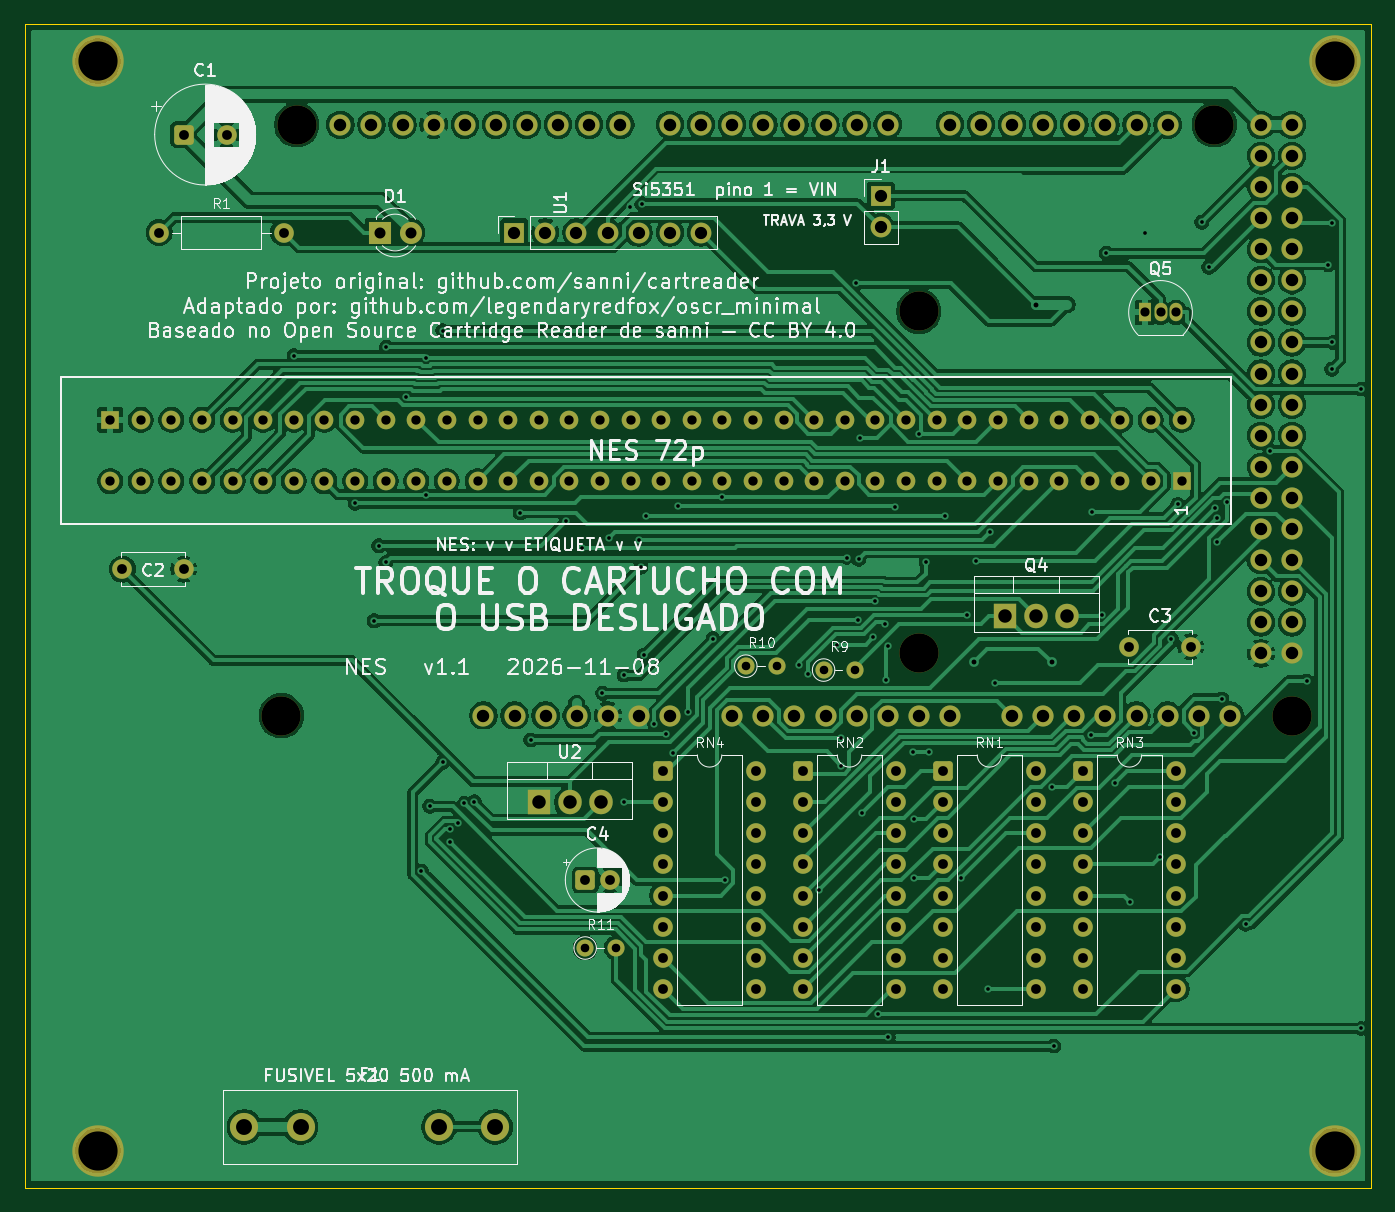
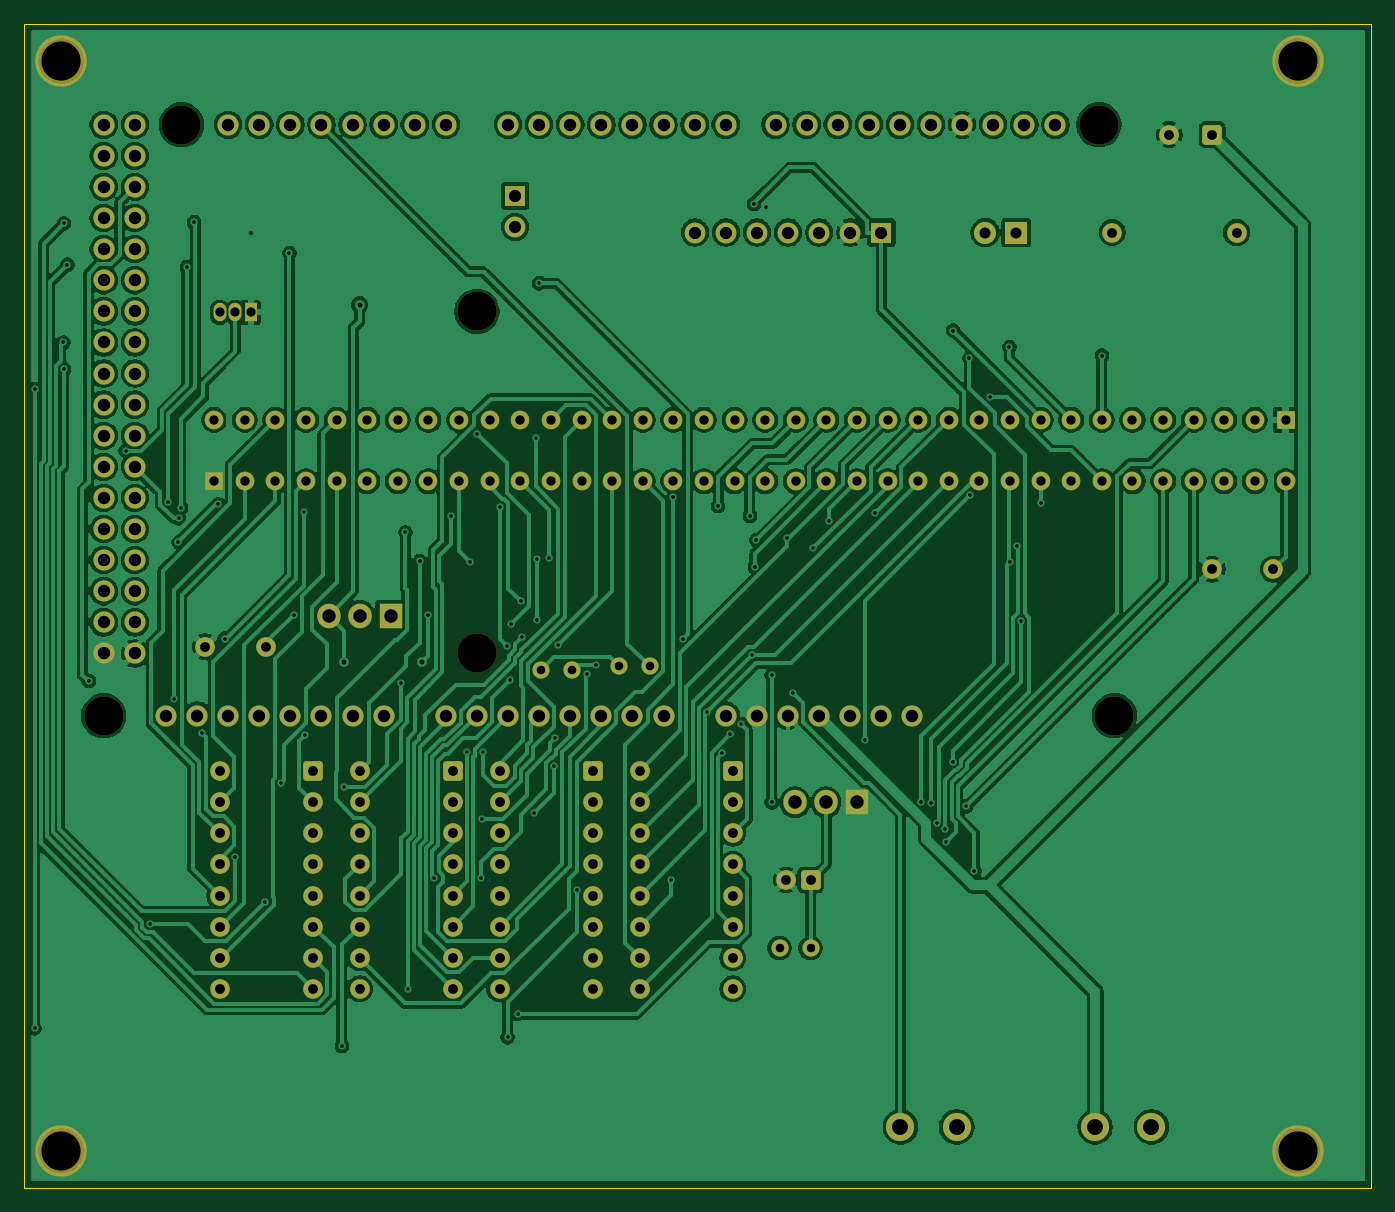
Circuit board: 9 layer files. Board 110.0 x 95.0 mm.
- bottom_copper: dumper-B_Cu.gbl (304675 bytes)
- bottom_mask: dumper-B_Mask.gbs (9167 bytes)
- bottom_silk: dumper-B_Silkscreen.gbo (530 bytes)
- outline: dumper-Edge_Cuts.gm1 (765 bytes)
- top_copper: dumper-F_Cu.gtl (260712 bytes)
- top_mask: dumper-F_Mask.gts (9167 bytes)
- top_silk: dumper-F_Silkscreen.gto (157236 bytes)
- drill: dumper-NPTH.drl (509 bytes)
- drill: dumper-PTH.drl (6316 bytes)

=== bottom_copper: dumper-B_Cu.gbl (304675 bytes, source omitted) ===
=== bottom_mask: dumper-B_Mask.gbs (9167 bytes, source omitted) ===
=== bottom_silk: dumper-B_Silkscreen.gbo ===
G04 #@! TF.GenerationSoftware,KiCad,Pcbnew,10.0.8-10.0.8~ubuntu24.04.1*
G04 #@! TF.CreationDate,2026-11-09T07:04:48-03:00*
G04 #@! TF.ProjectId,dumper,64756d70-6572-42e6-9b69-6361645f7063,v1.1*
G04 #@! TF.SameCoordinates,Original*
G04 #@! TF.FileFunction,Legend,Bot*
G04 #@! TF.FilePolarity,Positive*
%FSLAX46Y46*%
G04 Gerber Fmt 4.6, Leading zero omitted, Abs format (unit mm)*
G04 Created by KiCad (PCBNEW 10.0.8-10.0.8~ubuntu24.04.1) date 2026-11-09 07:04:48*
%MOMM*%
%LPD*%
G01*
G04 APERTURE LIST*
G04 APERTURE END LIST*
M02*

=== outline: dumper-Edge_Cuts.gm1 ===
G04 #@! TF.GenerationSoftware,KiCad,Pcbnew,10.0.8-10.0.8~ubuntu24.04.1*
G04 #@! TF.CreationDate,2026-11-09T07:04:48-03:00*
G04 #@! TF.ProjectId,dumper,64756d70-6572-42e6-9b69-6361645f7063,v1.1*
G04 #@! TF.SameCoordinates,Original*
G04 #@! TF.FileFunction,Profile,NP*
%FSLAX46Y46*%
G04 Gerber Fmt 4.6, Leading zero omitted, Abs format (unit mm)*
G04 Created by KiCad (PCBNEW 10.0.8-10.0.8~ubuntu24.04.1) date 2026-11-09 07:04:48*
%MOMM*%
%LPD*%
G01*
G04 APERTURE LIST*
G04 #@! TA.AperFunction,Profile*
%ADD10C,0.100000*%
G04 #@! TD*
G04 APERTURE END LIST*
D10*
X13000000Y-52000000D02*
X123000000Y-52000000D01*
X13000000Y-147000000D02*
X13000000Y-52000000D01*
X123000000Y-52000000D02*
X123000000Y-147000000D01*
X123000000Y-147000000D02*
X13000000Y-147000000D01*
M02*

=== top_copper: dumper-F_Cu.gtl (260712 bytes, source omitted) ===
=== top_mask: dumper-F_Mask.gts (9167 bytes, source omitted) ===
=== top_silk: dumper-F_Silkscreen.gto (157236 bytes, source omitted) ===
=== drill: dumper-NPTH.drl ===
M48
; DRILL file KiCad 10.0.8-10.0.8~ubuntu24.04.1 date 2026-11-09T07:04:48
; FORMAT={-:-/ absolute / metric / decimal}
; #@! TF.CreationDate,2026-11-09T07:04:48-03:00
; #@! TF.GenerationSoftware,Kicad,Pcbnew,10.0.8-10.0.8~ubuntu24.04.1
; #@! TF.FileFunction,NonPlated,1,2,NPTH
FMAT,2
METRIC
; #@! TA.AperFunction,NonPlated,NPTH,ComponentDrill
T1C3.200
%
G90
G05
T1
X19.0Y-55.0
X19.0Y-144.0
X33.97Y-108.46
X35.24Y-60.2
X86.04Y-75.44
X86.04Y-103.38
X110.17Y-60.2
X116.52Y-108.46
X120.0Y-55.0
X120.0Y-144.0
M30

=== drill: dumper-PTH.drl (6316 bytes, source omitted) ===
